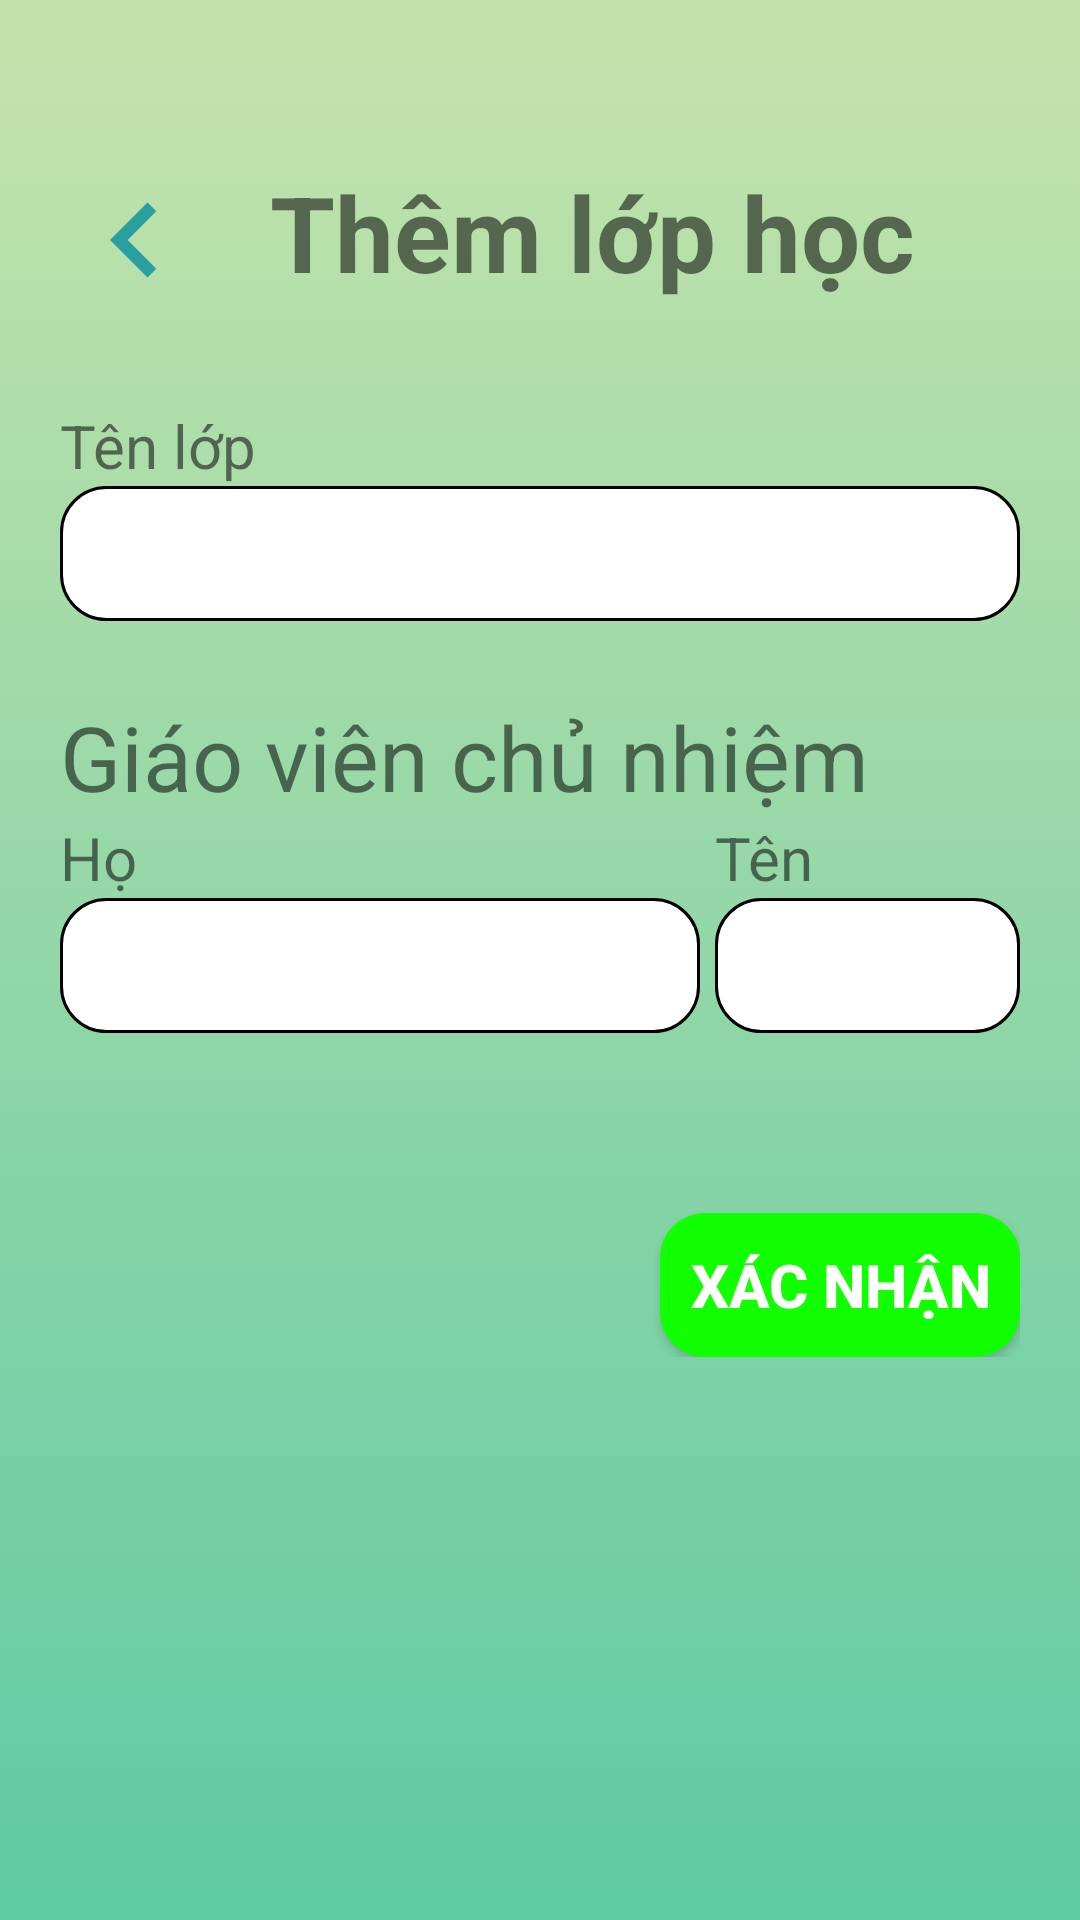

Produce the Android XML layout that renders to this screen, including the resource entries it uses.
<!-- AndroidManifest.xml: application theme Theme.GiuaKy -->
<!-- res/layout/activity_them_lop.xml -->
<?xml version="1.0" encoding="utf-8"?>
<LinearLayout xmlns:android="http://schemas.android.com/apk/res/android"
    xmlns:app="http://schemas.android.com/apk/res-auto"
    xmlns:tools="http://schemas.android.com/tools"
    android:orientation="vertical"
    android:layout_width="match_parent"
    android:layout_height="match_parent"
    android:background="@drawable/background"
    tools:context=".ThemHocSinhActivity">
    <LinearLayout
        android:layout_width="match_parent"
        android:layout_height="wrap_content"
        android:layout_marginHorizontal="20dp"
        android:layout_marginTop="50dp"
        android:layout_marginBottom="30dp"
        android:orientation="horizontal">
        <ImageView
            android:id="@+id/btnBack"
            android:layout_marginTop="5dp"
            android:layout_width="wrap_content"
            android:layout_height="wrap_content"
            app:srcCompat="@drawable/turnback_btn" />
        <TextView
            android:text="Thêm lớp học"
            android:layout_width="wrap_content"
            android:layout_height="match_parent"
            android:gravity="center"
            android:layout_marginLeft="20dp"
            android:textStyle="bold"
            android:layout_gravity="center"
            android:textSize="35dp"/>
    </LinearLayout>

    <LinearLayout
        android:layout_marginHorizontal="20dp"
        android:layout_width="match_parent"
        android:layout_height="wrap_content"
        android:orientation="vertical">
        <LinearLayout
            android:layout_width="match_parent"
            android:layout_height="wrap_content"
            android:layout_marginBottom="10dp"
            android:orientation="vertical">
            <TextView
                android:layout_width="wrap_content"
                android:layout_height="wrap_content"
                android:textSize="20dp"
                android:text="Tên lớp"/>
            <EditText
                android:id="@+id/txtTenLop"
                style="@style/input_style" />
        </LinearLayout>

        <TextView
            android:layout_width="wrap_content"
            android:layout_height="wrap_content"
            android:textSize="30dp"
            android:layout_marginTop="15dp"
            android:text="Giáo viên chủ nhiệm"/>

        <LinearLayout
            android:layout_width="match_parent"
            android:layout_height="wrap_content"
            android:orientation="horizontal">
            <LinearLayout
                android:layout_width="match_parent"
                android:layout_height="wrap_content"
                android:layout_marginBottom="10dp"
                android:orientation="vertical"
                android:layout_weight="1">
                <TextView
                    android:layout_width="wrap_content"
                    android:layout_height="wrap_content"
                    android:textSize="20dp"
                    android:text="Họ"/>

                <EditText
                    android:id="@+id/txtHo"
                    style="@style/input_style" />
            </LinearLayout>
            <LinearLayout
                android:layout_width="match_parent"
                android:layout_height="wrap_content"
                android:layout_marginBottom="10dp"
                android:layout_marginLeft="5dp"
                android:orientation="vertical"
                android:layout_weight="2">
                <TextView
                    android:layout_width="wrap_content"
                    android:layout_height="wrap_content"
                    android:textSize="20dp"
                    android:text="Tên"/>

                <EditText
                    android:id="@+id/txtTen"
                    style="@style/input_style" />
            </LinearLayout>


        </LinearLayout>



        <Button
            android:id="@+id/btnXacNhan"
            android:background="@drawable/button_select"
            android:layout_marginTop="50dp"
            android:layout_gravity="right"
            android:layout_width="wrap_content"
            android:layout_height="wrap_content"
            style="@style/style_text_btn"
            android:paddingHorizontal="10dp"
            android:text="Xác nhận"/>
    </LinearLayout>
</LinearLayout>
<!-- resources referenced by this layout -->
<resources>
  <!-- drawable background (drawable) -->
  <?xml version="1.0" encoding="utf-8"?>
  <selector xmlns:android="http://schemas.android.com/apk/res/android">
      <item>
          <shape>
              <gradient
                  android:angle="90"
                  android:startColor="#5FCAA4"
                  android:endColor="#C5E3AC"
                  android:type="linear"/>
          </shape>
      </item>
  </selector>
  <!-- drawable button_select (drawable) -->
  <?xml version="1.0" encoding="utf-8"?>
  <selector xmlns:android="http://schemas.android.com/apk/res/android">
      <item android:drawable="@drawable/custom_btn_xac_nhan"
          android:state_pressed="false"/>
      <item android:drawable="@drawable/custom_btn_false"
          android:state_pressed="true"/>
  </selector>
  <!-- drawable turnback_btn (drawable) -->
  <vector android:height="50dp" android:tint="#28A0A0"
      android:viewportHeight="24" android:viewportWidth="24"
      android:width="50dp" xmlns:android="http://schemas.android.com/apk/res/android">
      <path android:fillColor="@android:color/white" android:pathData="M15.41,7.41L14,6l-6,6 6,6 1.41,-1.41L10.83,12z"/>
  </vector>
  <style name="input_style">
          <item name="android:layout_width">match_parent</item>
          <item name="android:layout_height">45dp</item>
          <item name="android:paddingLeft">10dp</item>
          <item name="android:background">@drawable/edit_text_background</item>
      </style>
  <style name="style_text_btn">
          <item name="android:textStyle">bold</item>
          <item name="android:textSize">20sp</item>
          <item name="android:textColor">@color/white</item>
      </style>
  <style name="Theme.GiuaKy" parent="Theme.AppCompat.Light.DarkActionBar">
          
          <item name="colorPrimary">@color/purple_500</item>
          <item name="colorPrimaryDark">@color/purple_700</item>
          <item name="colorAccent">@color/teal_200</item>
          
      </style>
  <!-- drawable custom_btn_xac_nhan (drawable) -->
  <?xml version="1.0" encoding="utf-8"?>
  <shape xmlns:android="http://schemas.android.com/apk/res/android">
      <size
          android:width="50dp"
          android:height="25dp" />
      <solid android:color="#11FF00" />
      <corners android:radius="15dp" />
  </shape>
  <!-- drawable custom_btn_false (drawable) -->
  <?xml version="1.0" encoding="utf-8"?>
  <shape xmlns:android="http://schemas.android.com/apk/res/android">
      <size
          android:width="50dp"
          android:height="25dp" />
      <solid android:color="#A4A8A4" />
      <corners android:radius="15dp" />
  </shape>
  <!-- drawable edit_text_background (drawable) -->
  <?xml version="1.0" encoding="utf-8"?>
  <shape xmlns:android="http://schemas.android.com/apk/res/android">
      <solid android:color="@color/white"></solid>
      <stroke
          android:width="1dp"
          android:color="@color/black" />
      <corners android:radius="15dp"/>
  </shape>
  <!-- not gathered from this repository: default colours our renderer supplied (Android Studio template values) -->
  <color name="purple_500">#FF6200EE</color>
  <color name="purple_700">#FF3700B3</color>
  <color name="teal_200">#FF03DAC5</color>
  <color name="black">#FF000000</color>
  <color name="white">#FFFFFFFF</color>
</resources>
